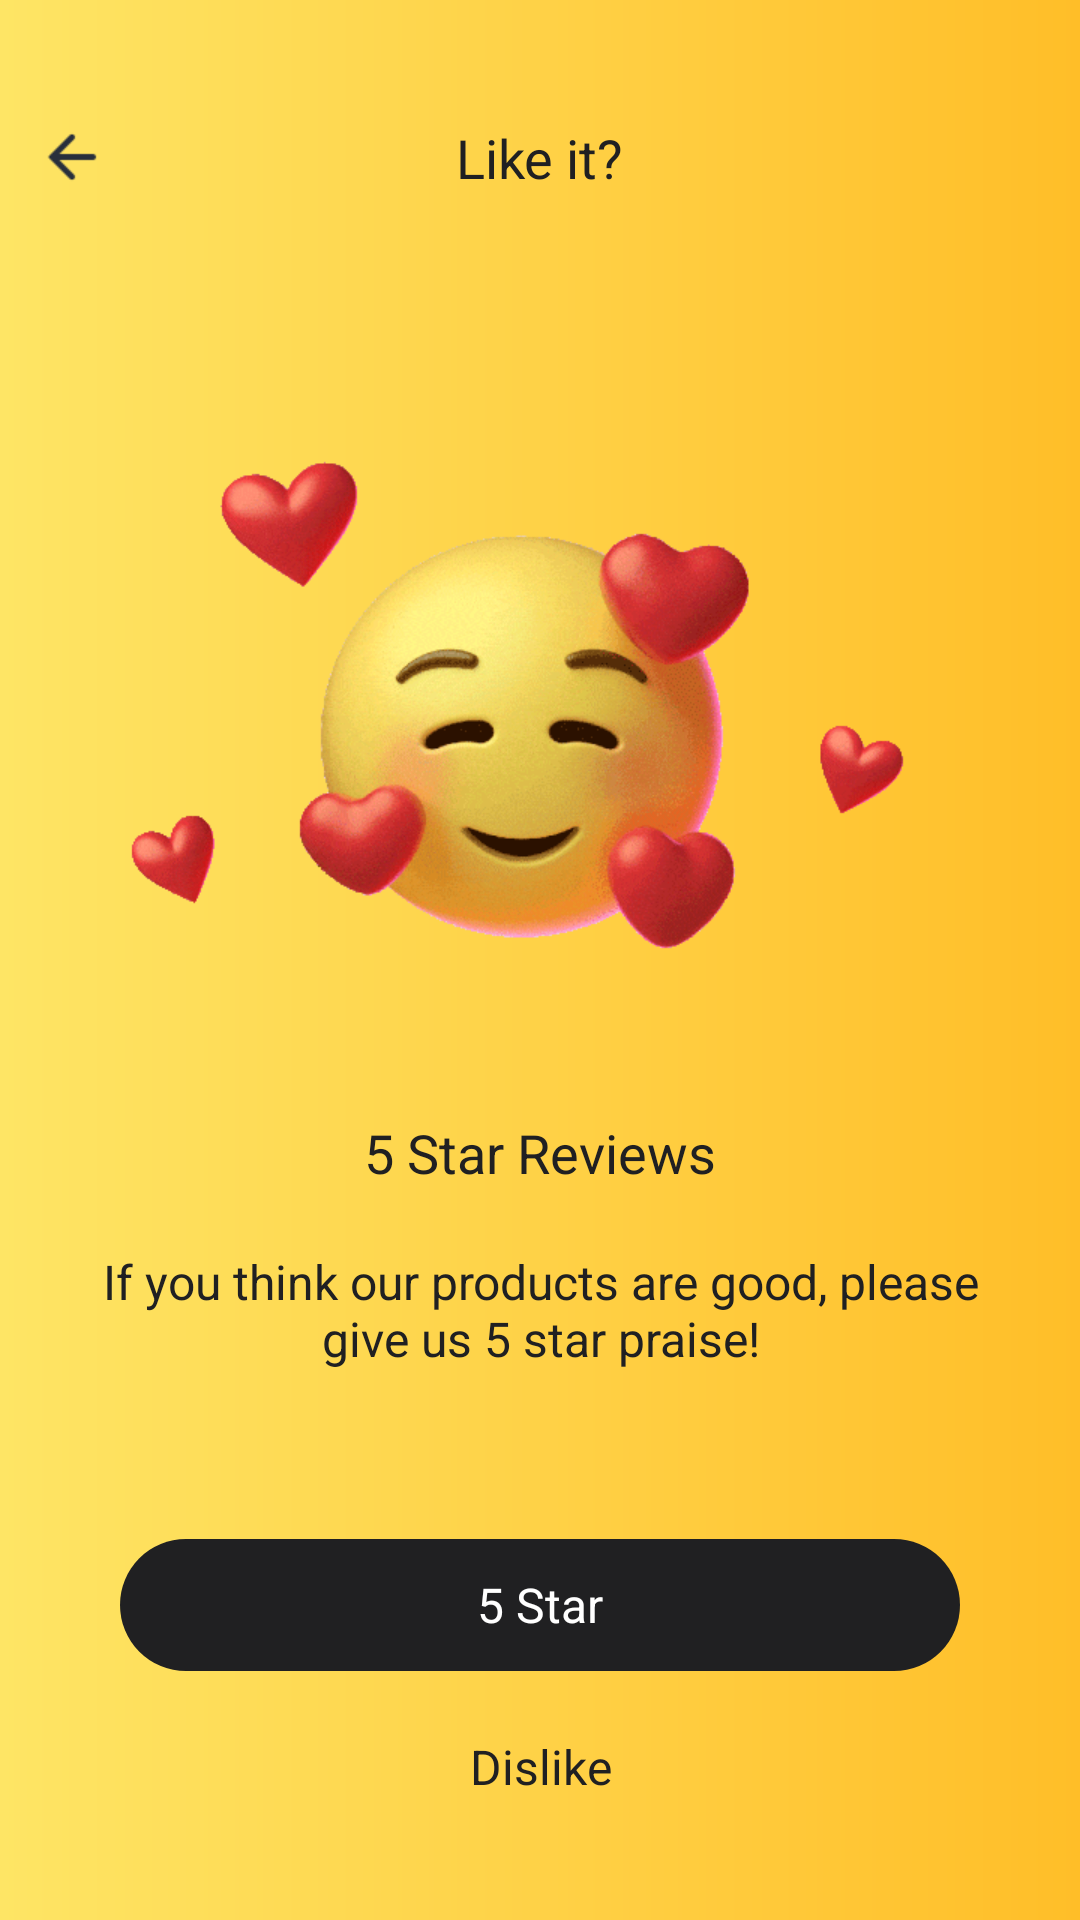

Layout XML and referenced resources for this Android screen:
<!-- AndroidManifest.xml: application theme AppTheme -->
<!-- res/layout/activity_like.xml -->
<?xml version="1.0" encoding="utf-8"?>
<LinearLayout xmlns:android="http://schemas.android.com/apk/res/android"
    xmlns:tools="http://schemas.android.com/tools"
    android:layout_width="match_parent"
    android:layout_height="match_parent"
    android:orientation="vertical"
    tools:context=".activity.LikeItActivity">

    <FrameLayout
        android:id="@+id/action_bar"
        android:layout_width="match_parent"
        android:layout_height="80dp"
        android:paddingTop="25dp">

        <ImageView
            android:id="@+id/action_back"
            android:layout_width="wrap_content"
            android:layout_height="wrap_content"
            android:layout_gravity="center_vertical"
            android:padding="8dp"
            android:layout_marginLeft="4dp"
            android:src="@mipmap/mip_back" />

        <TextView
            android:id="@+id/action_title"
            style="@style/action_text"
            android:text="@string/item_like"/>

    </FrameLayout>

    <ImageView
        android:id="@+id/like_bg"
        android:layout_width="300dp"
        android:layout_height="192dp"
        android:layout_gravity="center_horizontal"
        android:layout_marginTop="60dp"
        android:src="@mipmap/five_start" />

    <TextView
        android:layout_width="wrap_content"
        android:layout_height="wrap_content"
        android:layout_gravity="center_horizontal"
        android:layout_marginTop="40dp"
        android:text="@string/like_title"
        android:textColor="#202022"
        android:textSize="18sp" />

    <TextView
        android:layout_width="wrap_content"
        android:layout_height="wrap_content"
        android:layout_gravity="center_horizontal"
        android:layout_marginLeft="32dp"
        android:layout_marginTop="20dp"
        android:layout_marginRight="32dp"
        android:gravity="center"
        android:text="@string/like_content"
        android:textColor="#202022"
        android:textSize="16sp" />

    <LinearLayout
        android:layout_width="match_parent"
        android:layout_height="wrap_content"
        android:orientation="vertical"
        android:layout_marginTop="56dp"
        android:layout_marginLeft="40dp"
        android:layout_marginRight="40dp"
        android:gravity="center">

        <TextView
            android:id="@+id/tv_like_start"
            android:layout_width="match_parent"
            android:layout_height="44dp"
            android:background="@drawable/button_like"
            android:gravity="center"
            android:text="@string/like_start"
            android:textColor="@android:color/white"
            android:textSize="16sp" />

        <TextView
            android:id="@+id/tv_like_dislike"
            android:layout_width="match_parent"
            android:layout_height="44dp"
            android:layout_marginTop="10dp"
            android:gravity="center"
            android:text="@string/like_dislike"
            android:textColor="#202022"
            android:textSize="16sp" />

    </LinearLayout>

</LinearLayout>
<!-- resources referenced by this layout -->
<resources>
  <!-- drawable button_like (drawable) -->
  <?xml version="1.0" encoding="utf-8"?>
  <selector xmlns:android="http://schemas.android.com/apk/res/android">
      <item android:drawable="@drawable/round_button_like_normal_bg" android:state_pressed="false" />
      <item android:drawable="@drawable/round_button_like_press_bg" android:state_pressed="true" />
  
  </selector>
  <!-- mipmap five_start: gif bitmap (mipmap-xhdpi, 668746 bytes) -->
  <!-- mipmap mip_back: png bitmap (mipmap-xhdpi, 450 bytes) -->
  <string name="item_like">Like it?</string>
  <string name="like_content">If you think our products are good, please give us 5 star praise!</string>
  <string name="like_dislike">Dislike</string>
  <string name="like_start">5 Star</string>
  <string name="like_title">5 Star Reviews</string>
  <style name="action_text">
          <item name="android:layout_width">wrap_content</item>
          <item name="android:layout_height">wrap_content</item>
          <item name="android:layout_gravity">center</item>
          <item name="android:textSize">18sp</item>
          <item name="android:textColor">#202022</item>
      </style>
  <style name="AppTheme" parent="Theme.AppCompat.Light.NoActionBar">
          
          <item name="colorPrimary">@color/colorPrimary</item>
          <item name="colorPrimaryDark">@color/colorPrimaryDark</item>
          <item name="colorAccent">@color/colorAccent</item>
          <item name="android:windowBackground">@drawable/system_bg</item>
      </style>
  <!-- drawable round_button_like_normal_bg (drawable) -->
  <?xml version="1.0" encoding="utf-8"?>
  <shape xmlns:android="http://schemas.android.com/apk/res/android"
      android:shape="rectangle">
  
      <corners android:radius="22dp" />
      <solid android:color="#202022" />
  
  </shape>
  <!-- drawable round_button_like_press_bg (drawable) -->
  <?xml version="1.0" encoding="utf-8"?>
  <shape xmlns:android="http://schemas.android.com/apk/res/android"
      android:shape="rectangle">
  
      <corners android:radius="22dp" />
      <solid android:color="#0E0E10" />
  
  </shape>
  <color name="colorPrimary">#6200EE</color>
  <color name="colorPrimaryDark">#3700B3</color>
  <color name="colorAccent">#03DAC5</color>
  <!-- drawable system_bg (drawable) -->
  <?xml version="1.0" encoding="utf-8"?>
  <shape xmlns:android="http://schemas.android.com/apk/res/android"
      android:shape="rectangle">
  
      <gradient
          android:angle="0"
          android:endColor="#FFBE28"
          android:startColor="#FEE565" />
  
  </shape>
</resources>
